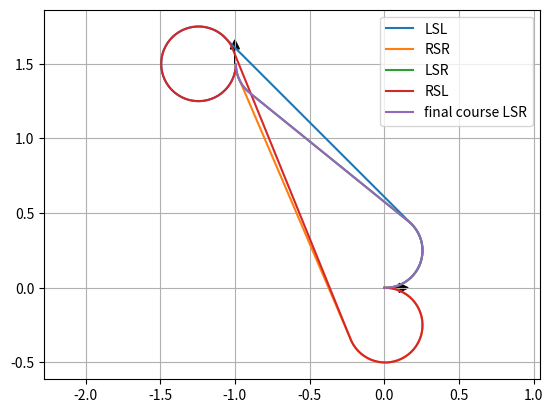

The matplotlib source for this figure:
#! /usr/bin/python
# -*- coding: utf-8 -*-
"""

Dubins path planner sample code

author Atsushi Sakai(@Atsushi_twi)

License MIT

"""
import math


def mod2pi(theta):
    return theta - 2.0 * math.pi * math.floor(theta / 2.0 / math.pi)


def pi_2_pi(angle):
    while(angle >= math.pi):
        angle = angle - 2.0 * math.pi

    while(angle <= -math.pi):
        angle = angle + 2.0 * math.pi

    return angle


def LSL(alpha, beta, d):
    sa = math.sin(alpha)
    sb = math.sin(beta)
    ca = math.cos(alpha)
    cb = math.cos(beta)
    c_ab = math.cos(alpha - beta)

    tmp0 = d + sa - sb

    mode = ["L", "S", "L"]
    p_squared = 2 + (d * d) - (2 * c_ab) + (2 * d * (sa - sb))
    if p_squared < 0:
        return None, None, None, mode
    tmp1 = math.atan2((cb - ca), tmp0)
    t = mod2pi(-alpha + tmp1)
    p = math.sqrt(p_squared)
    q = mod2pi(beta - tmp1)
    #  print(math.degrees(t), p, math.degrees(q))

    return t, p, q, mode


def RSR(alpha, beta, d):
    sa = math.sin(alpha)
    sb = math.sin(beta)
    ca = math.cos(alpha)
    cb = math.cos(beta)
    c_ab = math.cos(alpha - beta)

    tmp0 = d - sa + sb
    mode = ["R", "S", "R"]
    p_squared = 2 + (d * d) - (2 * c_ab) + (2 * d * (sb - sa))
    if p_squared < 0:
        return None, None, None, mode
    tmp1 = math.atan2((ca - cb), tmp0)
    t = mod2pi(alpha - tmp1)
    p = math.sqrt(p_squared)
    q = mod2pi(-beta + tmp1)
    # print(math.degrees(t), p, math.degrees(q))

    return t, p, q, mode


def LSR(alpha, beta, d):
    from math import sin, cos, atan2, sqrt, degrees
    sa = sin(alpha)
    sb = sin(beta)
    ca = cos(alpha)
    cb = cos(beta)
    c_ab = cos(alpha-beta)

    p_squared = -2 + (d * d) + (2 * c_ab) + (2 * d * (sa + sb))
    mode = ["L", "S", "R"]
    if p_squared < 0:
        return None, None, None, mode
    p = sqrt(p_squared)
    tmp2 = atan2((-ca - cb), (d + sa + sb)) - atan2(-2.0, p)
    t = mod2pi(-alpha + tmp2)
    q = mod2pi(-mod2pi(beta) + tmp2)
    
    return t, p, q, mode


def RSL(alpha, beta, d):
    sa = math.sin(alpha)
    sb = math.sin(beta)
    ca = math.cos(alpha)
    cb = math.cos(beta)
    c_ab = math.cos(alpha - beta)

    p_squared = (d * d) - 2 + (2 * c_ab) - (2 * d * (sa + sb))
    mode = ["R", "S", "L"]
    if p_squared < 0:
        return None, None, None, mode
    p = math.sqrt(p_squared)
    tmp2 = math.atan2((ca + cb), (d - sa - sb)) - math.atan2(2.0, p)
    t = mod2pi(alpha - tmp2)
    q = mod2pi(beta - tmp2)

    return t, p, q, mode


def RLR(alpha, beta, d):
    sa = math.sin(alpha)
    sb = math.sin(beta)
    ca = math.cos(alpha)
    cb = math.cos(beta)
    c_ab = math.cos(alpha - beta)

    mode = ["R", "L", "R"]
    tmp_rlr = (6.0 - d * d + 2.0 * c_ab + 2.0 * d * (sa - sb)) / 8.0
    if abs(tmp_rlr) > 1.0:
        return None, None, None, mode

    p = mod2pi(2 * math.pi - math.acos(tmp_rlr))
    t = mod2pi(alpha - math.atan2(ca - cb, d - sa + sb) + mod2pi(p / 2.0))
    q = mod2pi(alpha - beta - t + mod2pi(p))

    return t, p, q, mode


def LRL(alpha, beta, d):
    sa = math.sin(alpha)
    sb = math.sin(beta)
    ca = math.cos(alpha)
    cb = math.cos(beta)
    c_ab = math.cos(alpha - beta)

    mode = ["L", "R", "L"]
    tmp_lrl = (6. - d * d + 2 * c_ab + 2 * d * (- sa + sb)) / 8.
    if abs(tmp_lrl) > 1:
        return None, None, None, mode
    p = mod2pi(2 * math.pi - math.acos(tmp_lrl))
    t = mod2pi(-alpha - math.atan2(ca - cb, d + sa - sb) + p / 2.)
    q = mod2pi(mod2pi(beta) - alpha - t + mod2pi(p))

    return t, p, q, mode


def dubins_path_planning_from_origin(ex, ey, eyaw, c):
    from math import sqrt, degrees, atan2
    
    # nomalize
    dx = ex
    dy = ey
    D = sqrt(dx ** 2.0 + dy ** 2.0)
    d = D / c
    # print(dx, dy, D, d)

    theta = mod2pi(atan2(dy, dx))
    alpha = mod2pi(-theta)
    beta = mod2pi(eyaw - theta)
    # print(degrees(theta), degrees(alpha), degrees(beta), d)

    planners = [LSL, RSR, LSR, RSL, RLR, LRL]

    bcost = float("inf")
    bt, bp, bq, bmode = None, None, None, None

    for planner in planners:
        t, p, q, mode = planner(alpha, beta, d)
        if t is None:
            print("".join(mode) + " cannot generate path")
            continue

        cost = (abs(t) + abs(p) + abs(q)) # cost is either normalized distance or angle in rad
        if bcost > cost:
            bt, bp, bq, bmode = t, p, q, mode
            bcost = cost

        # plot all paths
        px, py, pyaw = generate_course([t, p, q], mode, c)
        plt.plot(px, py, label="".join(mode))

    # print(bt, math.degrees(bp), math.degrees(bq), bmode)
    px, py, pyaw = generate_course([bt, bp, bq], bmode, c)

    return px, py, pyaw, bmode, bcost


def dubins_path_planning(sx, sy, syaw, ex, ey, eyaw, c):
    """
    Dubins path plannner

    input:
        sx x position of start point [m]
        sy y position of start point [m]
        syaw yaw angle of start point [rad]
        ex x position of end point [m]
        ey y position of end point [m]
        eyaw yaw angle of end point [rad]
        c curvature [1/m]

    output:
        px
        py
        pyaw
        mode

    """

    ex = ex - sx
    ey = ey - sy

    lex = math.cos(syaw) * ex + math.sin(syaw) * ey
    ley = - math.sin(syaw) * ex + math.cos(syaw) * ey
    leyaw = eyaw - syaw
    
    # print(lex,ley,math.degrees(leyaw))

    lpx, lpy, lpyaw, mode, clen = dubins_path_planning_from_origin(
        lex, ley, leyaw, c)

    px = [math.cos(-syaw) * x + math.sin(-syaw) *
          y + sx for x, y in zip(lpx, lpy)]
    py = [- math.sin(-syaw) * x + math.cos(-syaw) *
          y + sy for x, y in zip(lpx, lpy)]
    pyaw = [pi_2_pi(iyaw + syaw) for iyaw in lpyaw]
    #  print(syaw)
    #  pyaw = lpyaw

    #  plt.plot(pyaw, "-r")
    #  plt.plot(lpyaw, "-b")
    #  plt.plot(eyaw, "*r")
    #  plt.plot(syaw, "*b")
    #  plt.show()

    return px, py, pyaw, mode, clen


def generate_course(length, mode, c):

    px = [0.0]
    py = [0.0]
    pyaw = [0.0]

    for m, l in zip(mode, length):
        pd = 0.0
        if m is "S":
            d = 1.0 / c
        else:  # turning couse
            d = math.radians(3.0)

        while pd < abs(l - d):
            #  print(pd, l)
            px.append(px[-1] + d * c * math.cos(pyaw[-1]))
            py.append(py[-1] + d * c * math.sin(pyaw[-1]))

            if m is "L":  # left turn
                pyaw.append(pyaw[-1] + d)
            elif m is "S":  # Straight
                pyaw.append(pyaw[-1])
            elif m is "R":  # right turn
                pyaw.append(pyaw[-1] - d)
            pd += d
        else:
            d = l - pd
            px.append(px[-1] + d * c * math.cos(pyaw[-1]))
            py.append(py[-1] + d * c * math.sin(pyaw[-1]))

            if m is "L":  # left turn
                pyaw.append(pyaw[-1] + d)
            elif m is "S":  # Straight
                pyaw.append(pyaw[-1])
            elif m is "R":  # right turn
                pyaw.append(pyaw[-1] - d)
            pd += d

    return px, py, pyaw


def plot_arrow(x, y, yaw, length=0.1, width=0.06, fc="k", ec="k"):
    u"""
    Plot arrow
    """
    import matplotlib.pyplot as plt

    if not isinstance(x, float):
        for (ix, iy, iyaw) in zip(x, y, yaw):
            plot_arrow(ix, iy, iyaw)
    else:
        plt.arrow(x, y, length * math.cos(yaw), length * math.sin(yaw),
                  fc=fc, ec=ec, head_width=width, head_length=width)
        plt.plot(x, y)


if __name__ == '__main__':
    print("Dubins path planner sample start!!")
    import matplotlib.pyplot as plt

    start_x = 0.0  # [m]
    start_y = 0.0  # [m]
    start_yaw = math.radians(0.0)  # [rad]

    end_x = -1.0  # [m]
    end_y = 1.5  # [m]
    end_yaw = math.radians(90.0)  # [rad]

    curvature = 0.25

    px, py, pyaw, mode, clen = dubins_path_planning(start_x, start_y, start_yaw,
                                                    end_x, end_y, end_yaw, curvature)

    plt.plot(px, py, label="final course " + "".join(mode))

    # plotting
    plot_arrow(start_x, start_y, start_yaw)
    plot_arrow(end_x, end_y, end_yaw)

    #  for (ix, iy, iyaw) in zip(px, py, pyaw):
    #  plot_arrow(ix, iy, iyaw, fc="b")

    plt.legend()
    plt.grid(True)
    plt.axis("equal")
    plt.show()
